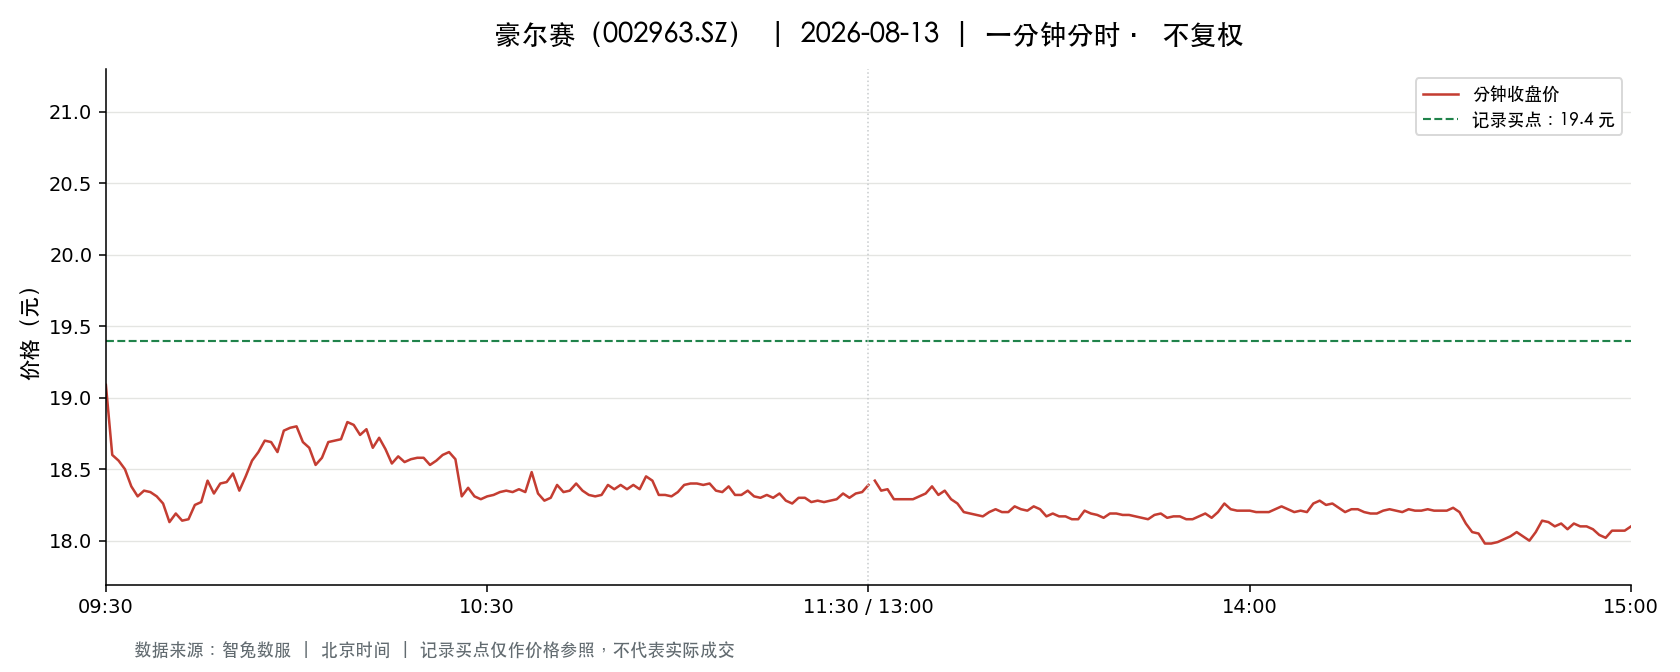

The file beside this chart, header and first rows:
t, o, h, l, c, v, a, pc, sf
2026-08-13 09:30:00, 19.09, 19.09, 19.09, 19.09, 4103, 7832627, 19.1, 0.0
2026-08-13 09:31:00, 19.05, 19.1, 18.5, 18.6, 7719, 14446246, 19.09, 0.0
2026-08-13 09:32:00, 18.61, 18.78, 18.43, 18.56, 3294, 6124364, 18.6, 0.0
2026-08-13 09:33:00, 18.56, 18.56, 18.5, 18.5, 2845, 5273939, 18.56, 0.0
2026-08-13 09:34:00, 18.5, 18.51, 18.29, 18.38, 3558, 6556916, 18.5, 0.0
2026-08-13 09:35:00, 18.38, 18.38, 18.3, 18.31, 3434, 6300010, 18.38, 0.0
2026-08-13 09:36:00, 18.3, 18.35, 18.28, 18.35, 3071, 5622860, 18.31, 0.0
2026-08-13 09:37:00, 18.34, 18.39, 18.33, 18.34, 1345, 2467399, 18.35, 0.0
2026-08-13 09:38:00, 18.35, 18.36, 18.31, 18.31, 2233, 4092500, 18.34, 0.0
2026-08-13 09:39:00, 18.32, 18.32, 18.26, 18.26, 1763, 3226218, 18.31, 0.0
2026-08-13 09:40:00, 18.25, 18.25, 18.12, 18.13, 2304, 4193840, 18.26, 0.0
2026-08-13 09:41:00, 18.11, 18.31, 18.11, 18.19, 5066, 9219559, 18.13, 0.0
2026-08-13 09:42:00, 18.19, 18.24, 18.14, 18.14, 2125, 3864482, 18.19, 0.0
2026-08-13 09:43:00, 18.16, 18.16, 18.13, 18.15, 995.0, 1805797, 18.14, 0.0
2026-08-13 09:44:00, 18.15, 18.25, 18.15, 18.25, 1324, 2411628, 18.15, 0.0
2026-08-13 09:45:00, 18.26, 18.31, 18.25, 18.27, 863.0, 1577464, 18.25, 0.0
2026-08-13 09:46:00, 18.27, 18.42, 18.27, 18.42, 1053, 1931956, 18.27, 0.0
2026-08-13 09:47:00, 18.43, 18.44, 18.32, 18.33, 1273, 2337770, 18.42, 0.0
2026-08-13 09:48:00, 18.34, 18.4, 18.3, 18.4, 717.0, 1313993, 18.33, 0.0
2026-08-13 09:49:00, 18.35, 18.41, 18.35, 18.41, 708.0, 1301969, 18.4, 0.0
2026-08-13 09:50:00, 18.45, 18.47, 18.4, 18.47, 605.0, 1115803, 18.41, 0.0
2026-08-13 09:51:00, 18.48, 18.48, 18.35, 18.35, 871.0, 1603487, 18.47, 0.0
2026-08-13 09:52:00, 18.35, 18.47, 18.35, 18.45, 836.0, 1539017, 18.35, 0.0
2026-08-13 09:53:00, 18.46, 18.56, 18.4, 18.56, 629.0, 1160849, 18.45, 0.0
2026-08-13 09:54:00, 18.6, 18.69, 18.57, 18.62, 634.0, 1181388, 18.56, 0.0
2026-08-13 09:55:00, 18.62, 18.77, 18.6, 18.7, 749.0, 1397650, 18.62, 0.0
2026-08-13 09:56:00, 18.74, 18.74, 18.63, 18.69, 587.0, 1095957, 18.7, 0.0
2026-08-13 09:57:00, 18.69, 18.69, 18.62, 18.62, 536.0, 999041, 18.69, 0.0
2026-08-13 09:58:00, 18.65, 18.79, 18.62, 18.77, 907.0, 1696876, 18.62, 0.0
2026-08-13 09:59:00, 18.79, 18.79, 18.74, 18.79, 462.0, 866520, 18.77, 0.0
2026-08-13 10:00:00, 18.8, 18.89, 18.76, 18.8, 1128, 2123197, 18.79, 0.0
2026-08-13 10:01:00, 18.77, 18.77, 18.68, 18.69, 896.0, 1676261, 18.8, 0.0
2026-08-13 10:02:00, 18.7, 18.73, 18.65, 18.65, 536.0, 1001838, 18.69, 0.0
2026-08-13 10:03:00, 18.63, 18.63, 18.53, 18.53, 546.0, 1014195, 18.65, 0.0
2026-08-13 10:04:00, 18.55, 18.58, 18.54, 18.58, 419.0, 777519, 18.53, 0.0
2026-08-13 10:05:00, 18.61, 18.75, 18.61, 18.69, 494.0, 921941, 18.58, 0.0
2026-08-13 10:06:00, 18.76, 18.76, 18.7, 18.7, 183.0, 342749, 18.69, 0.0
2026-08-13 10:07:00, 18.69, 18.75, 18.66, 18.71, 375.0, 701679, 18.7, 0.0
2026-08-13 10:08:00, 18.75, 18.83, 18.75, 18.83, 542.0, 1017866, 18.71, 0.0
2026-08-13 10:09:00, 18.87, 18.88, 18.81, 18.81, 633.0, 1192857, 18.83, 0.0
2026-08-13 10:10:00, 18.8, 18.8, 18.74, 18.74, 406.0, 761932, 18.81, 0.0
2026-08-13 10:11:00, 18.72, 18.78, 18.72, 18.78, 262.0, 491202, 18.74, 0.0
2026-08-13 10:12:00, 18.77, 18.77, 18.63, 18.65, 388.0, 724948, 18.78, 0.0
2026-08-13 10:13:00, 18.65, 18.72, 18.65, 18.72, 212.0, 395723, 18.65, 0.0
2026-08-13 10:14:00, 18.68, 18.72, 18.63, 18.64, 192.0, 358157, 18.72, 0.0
2026-08-13 10:15:00, 18.65, 18.65, 18.54, 18.54, 440.0, 818176, 18.64, 0.0
2026-08-13 10:16:00, 18.54, 18.61, 18.53, 18.59, 435.0, 807096, 18.54, 0.0
2026-08-13 10:17:00, 18.61, 18.62, 18.55, 18.55, 261.0, 484973, 18.59, 0.0
2026-08-13 10:18:00, 18.55, 18.58, 18.54, 18.57, 400.0, 742367, 18.55, 0.0
2026-08-13 10:19:00, 18.58, 18.6, 18.54, 18.58, 327.0, 607175, 18.57, 0.0
2026-08-13 10:20:00, 18.59, 18.6, 18.58, 18.58, 377.0, 700618, 18.58, 0.0
2026-08-13 10:21:00, 18.58, 18.58, 18.53, 18.53, 160.0, 296763, 18.58, 0.0
2026-08-13 10:22:00, 18.53, 18.56, 18.53, 18.56, 248.0, 459836, 18.53, 0.0
2026-08-13 10:23:00, 18.54, 18.64, 18.54, 18.6, 319.0, 592485, 18.56, 0.0
2026-08-13 10:24:00, 18.61, 18.63, 18.6, 18.62, 486.0, 903769, 18.6, 0.0
2026-08-13 10:25:00, 18.62, 18.62, 18.57, 18.57, 852.0, 1580906, 18.62, 0.0
2026-08-13 10:26:00, 18.57, 18.57, 18.31, 18.31, 1476, 2724485, 18.57, 0.0
2026-08-13 10:27:00, 18.32, 18.4, 18.32, 18.37, 646.0, 1186034, 18.31, 0.0
2026-08-13 10:28:00, 18.37, 18.37, 18.3, 18.31, 691.0, 1266465, 18.37, 0.0
2026-08-13 10:29:00, 18.29, 18.3, 18.25, 18.29, 482.0, 880882, 18.31, 0.0
... 181 more rows
